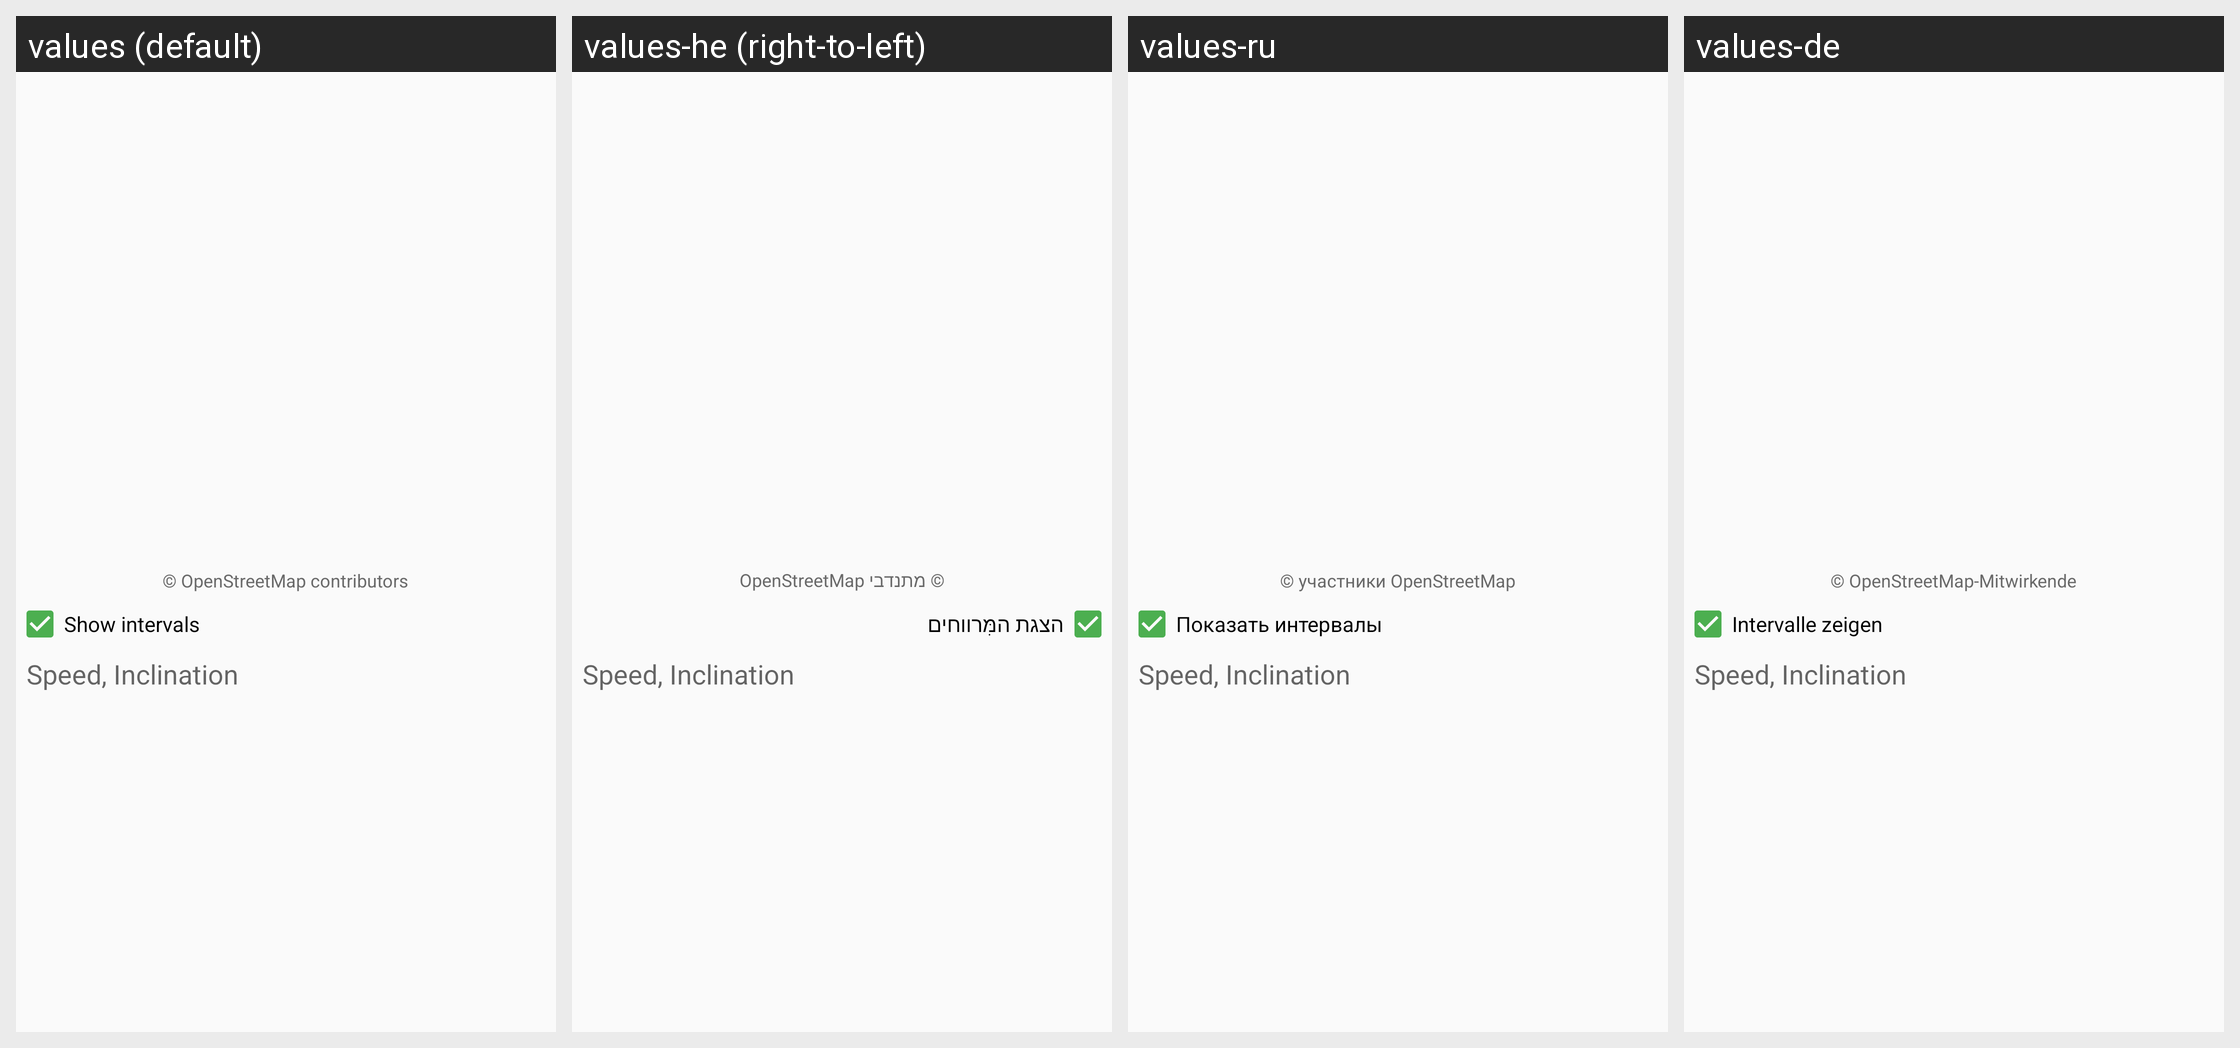

Locale-by-locale string values for the Android screen shown in this grid:
Android screen res/layout/activity_show_workout_map_diagram.xml rendered under 4 locales, left to right: values (default), values-he (right-to-left), values-ru, values-de. Device: Nexus 5 (rendered at 1080×1920; each locale shown at half size, 540×960, under a caption strip naming it); theme AppTheme.
Other locales in the repository, not shown: values-ca, values-cs, values-dk, values-es, values-fr, values-gl, values-hu, values-it, values-ms, values-nb-rNO, values-nl, values-pl, values-pt, values-tr.
Strings drawn on this screen, with the default value and each locale's value (text and hints the layout hard-codes, and strings that could not be matched under every locale, appear in the picture but are not listed):

OpenStreetMapAttribution
  values: © OpenStreetMap contributors
  values-he: © מתנדבי OpenStreetMap
  values-ru: © участники OpenStreetMap
  values-de: © OpenStreetMap-Mitwirkende

showIntervals
  values: Show intervals
  values-he: הצגת המִּרווחים
  values-ru: Показать интервалы
  values-de: Intervalle zeigen
